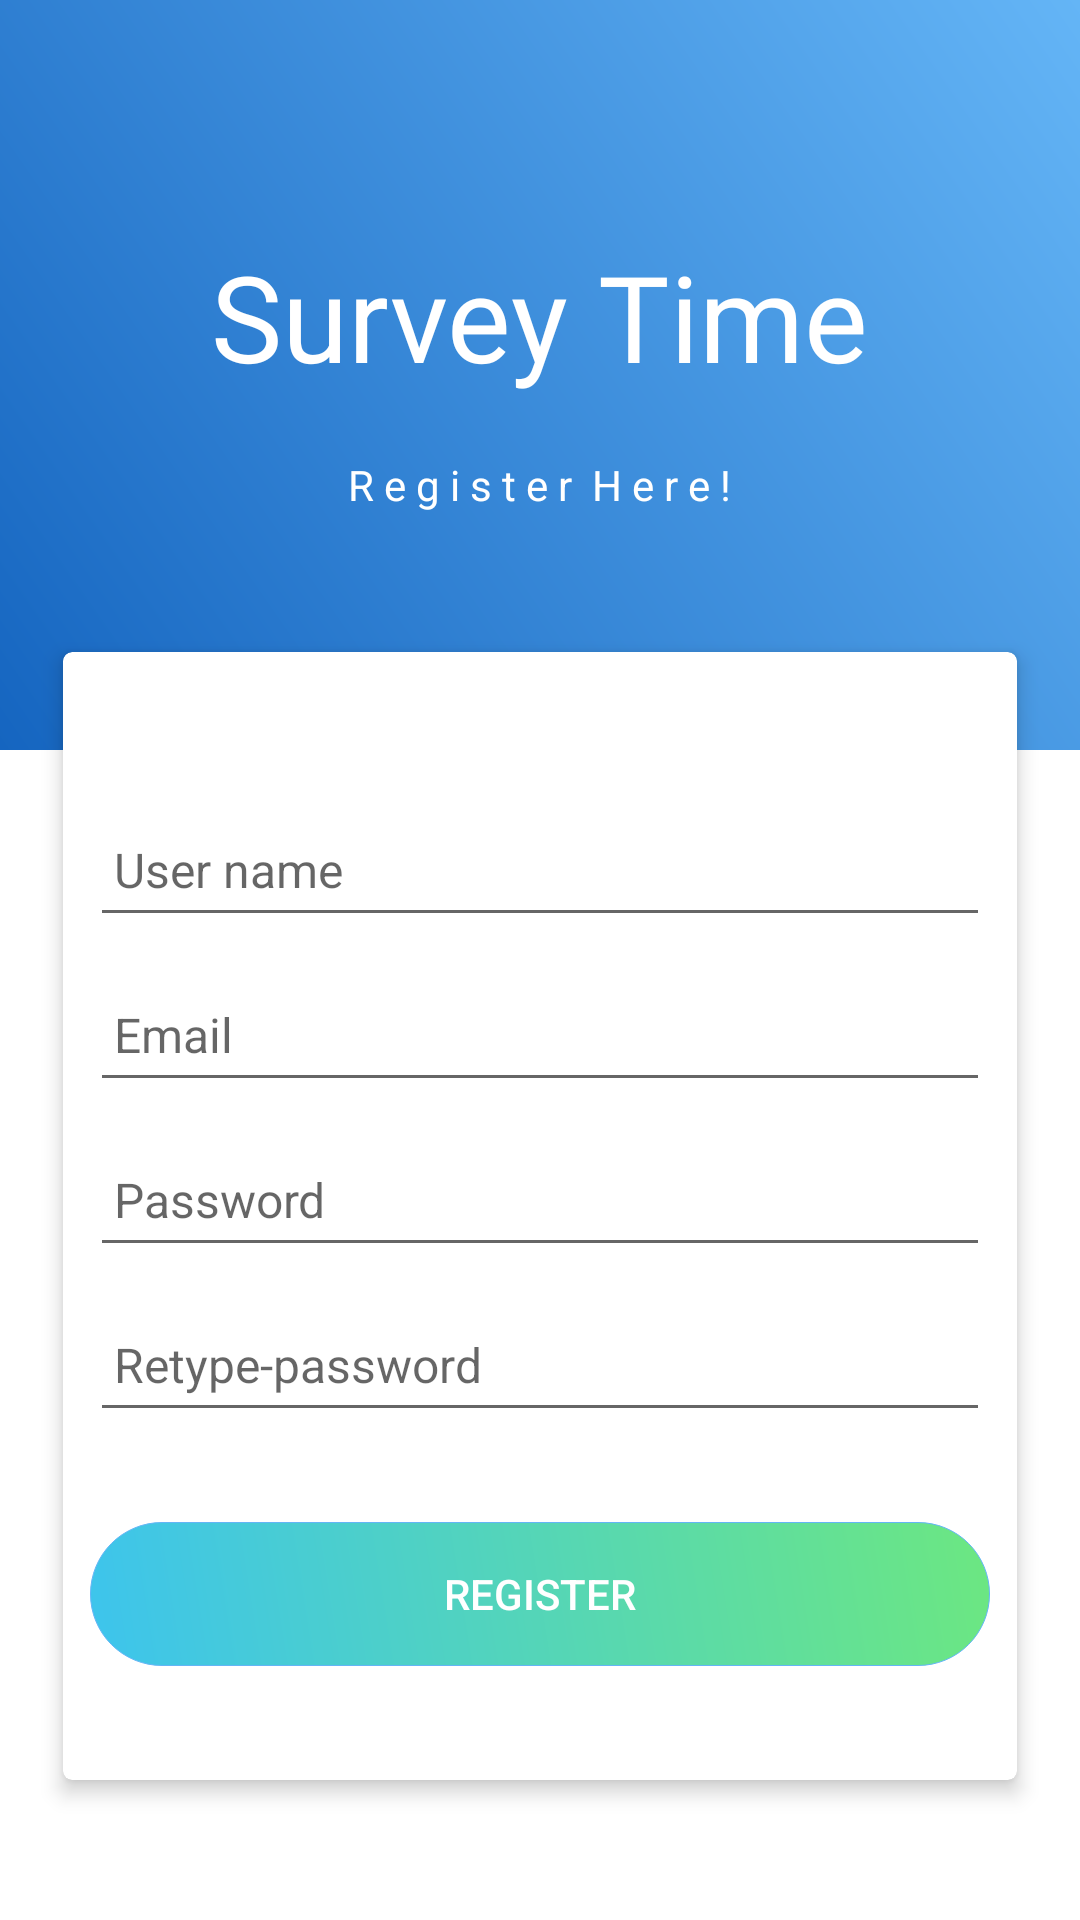

Here is an Android app screen rendered from its layout file. Give the layout XML and the strings, colors and styles it references.
<!-- AndroidManifest.xml: application theme AppTheme -->
<!-- res/layout/activity_user_register.xml -->
<?xml version="1.0" encoding="utf-8"?>


<LinearLayout xmlns:android="http://schemas.android.com/apk/res/android"
    xmlns:app="http://schemas.android.com/apk/res-auto"
    xmlns:tools="http://schemas.android.com/tools"
    android:layout_width="match_parent"
    android:layout_height="match_parent"
    tools:context=".UserRegister"
    android:fitsSystemWindows="true"
    android:orientation="vertical"
    android:background="#ffffff">
    <LinearLayout
        android:layout_width="match_parent"
        android:layout_height="250dp"
        android:background="@drawable/home_bg"
        android:gravity="center"
        android:orientation="vertical"
        >
        <TextView
            android:layout_width="wrap_content"
            android:layout_height="wrap_content"
            android:text="Survey Time"
            android:textSize="40dp"
            android:textColor="#ffffff"
            android:fontFamily="@font/playfairdisplayscrg" />
        <TextView
            android:layout_width="wrap_content"
            android:layout_height="wrap_content"
            android:layout_marginTop="20dp"
            android:textColor="#ffffff"
            android:text="R e g i s t e r  H e r e !"/>
    </LinearLayout>
    <android.support.v7.widget.CardView
        android:layout_width="match_parent"
        android:layout_height="390dp"
        android:layout_marginTop="-40dp"
        android:layout_marginLeft="16dp"
        android:layout_marginRight="16dp"
        android:layout_marginBottom="16dp"
        android:paddingBottom="50dp"
        app:cardUseCompatPadding="true"
        app:cardElevation="4dp"
        app:cardCornerRadius="3dp">
        <LinearLayout
            android:layout_width="match_parent"
            android:layout_height="match_parent"
            android:orientation="vertical">
            <EditText
                android:layout_marginTop="50dp"
                android:layout_gravity="center_horizontal"
                android:layout_width="300dp"
                android:layout_height="45dp"
                android:inputType="textPersonName"
                android:hint="User name"
                android:textSize="@dimen/etSize"
                android:padding="8dp" />
            <EditText
                android:layout_marginTop="10dp"
                android:layout_gravity="center_horizontal"
                android:layout_width="300dp"
                android:layout_height="45dp"
                android:inputType="textEmailAddress"
                android:hint="Email"
                android:textSize="@dimen/etSize"
                android:padding="8dp" />
            <EditText
                android:layout_marginTop="10dp"
                android:layout_gravity="center_horizontal"
                android:layout_width="300dp"
                android:layout_height="45dp"
                android:hint="Password"
                android:inputType="textPassword"
                android:textSize="@dimen/etSize"
                android:padding="8dp" />
            <EditText
                android:layout_marginTop="10dp"
                android:layout_gravity="center_horizontal"
                android:layout_width="300dp"
                android:layout_height="45dp"
                android:hint="Retype-password"
                android:inputType="textPassword"
                android:textSize="@dimen/etSize"
                android:padding="8dp" />
            <Button
                android:id="@+id/btnRegister"
                android:layout_marginTop="30dp"
                android:layout_gravity="center_horizontal"
                android:layout_width="300dp"
                android:layout_height="wrap_content"
                android:background="@drawable/btn_bg3"
                android:text="Register"
                android:textColor="#ffffff"
                style="?android:attr/borderlessButtonStyle"
                />

        </LinearLayout>

    </android.support.v7.widget.CardView>
</LinearLayout>
<!-- resources referenced by this layout -->
<resources>
  <dimen name="etSize">16dp</dimen>
  <!-- drawable btn_bg3 (drawable) -->
  <?xml version="1.0" encoding="utf-8"?>
  
  <shape xmlns:android="http://schemas.android.com/apk/res/android"
      android:shape="rectangle">
      <corners android:radius="25dp"/>
      <stroke android:width="1px" android:color="#64b5f6"/>
      <gradient
          android:angle="45"
          android:startColor="#3dc4ed"
          android:endColor="#6ce781"/>
  </shape>
  <!-- drawable home_bg (drawable) -->
  <?xml version="1.0" encoding="utf-8"?>
  
  <shape xmlns:android="http://schemas.android.com/apk/res/android"
      android:shape="rectangle">
      <gradient
          android:angle="45"
          android:endColor="#64b5f6"
          android:startColor="#1565c0"
          android:type="linear" />
  </shape>
  <style name="AppTheme" parent="Theme.AppCompat.Light.NoActionBar">
          
          <item name="windowNoTitle">true</item>
          <item name="windowActionBar">false</item>
          <item name="colorPrimary">@color/colorPrimary</item>
          <item name="colorPrimaryDark">@color/colorPrimaryDark</item>
          <item name="colorAccent">@color/colorAccent</item>
      </style>
  <color name="colorPrimary">#008577</color>
  <color name="colorPrimaryDark">#cecdcd</color>
  <color name="colorAccent">#64b5f6</color>
</resources>
